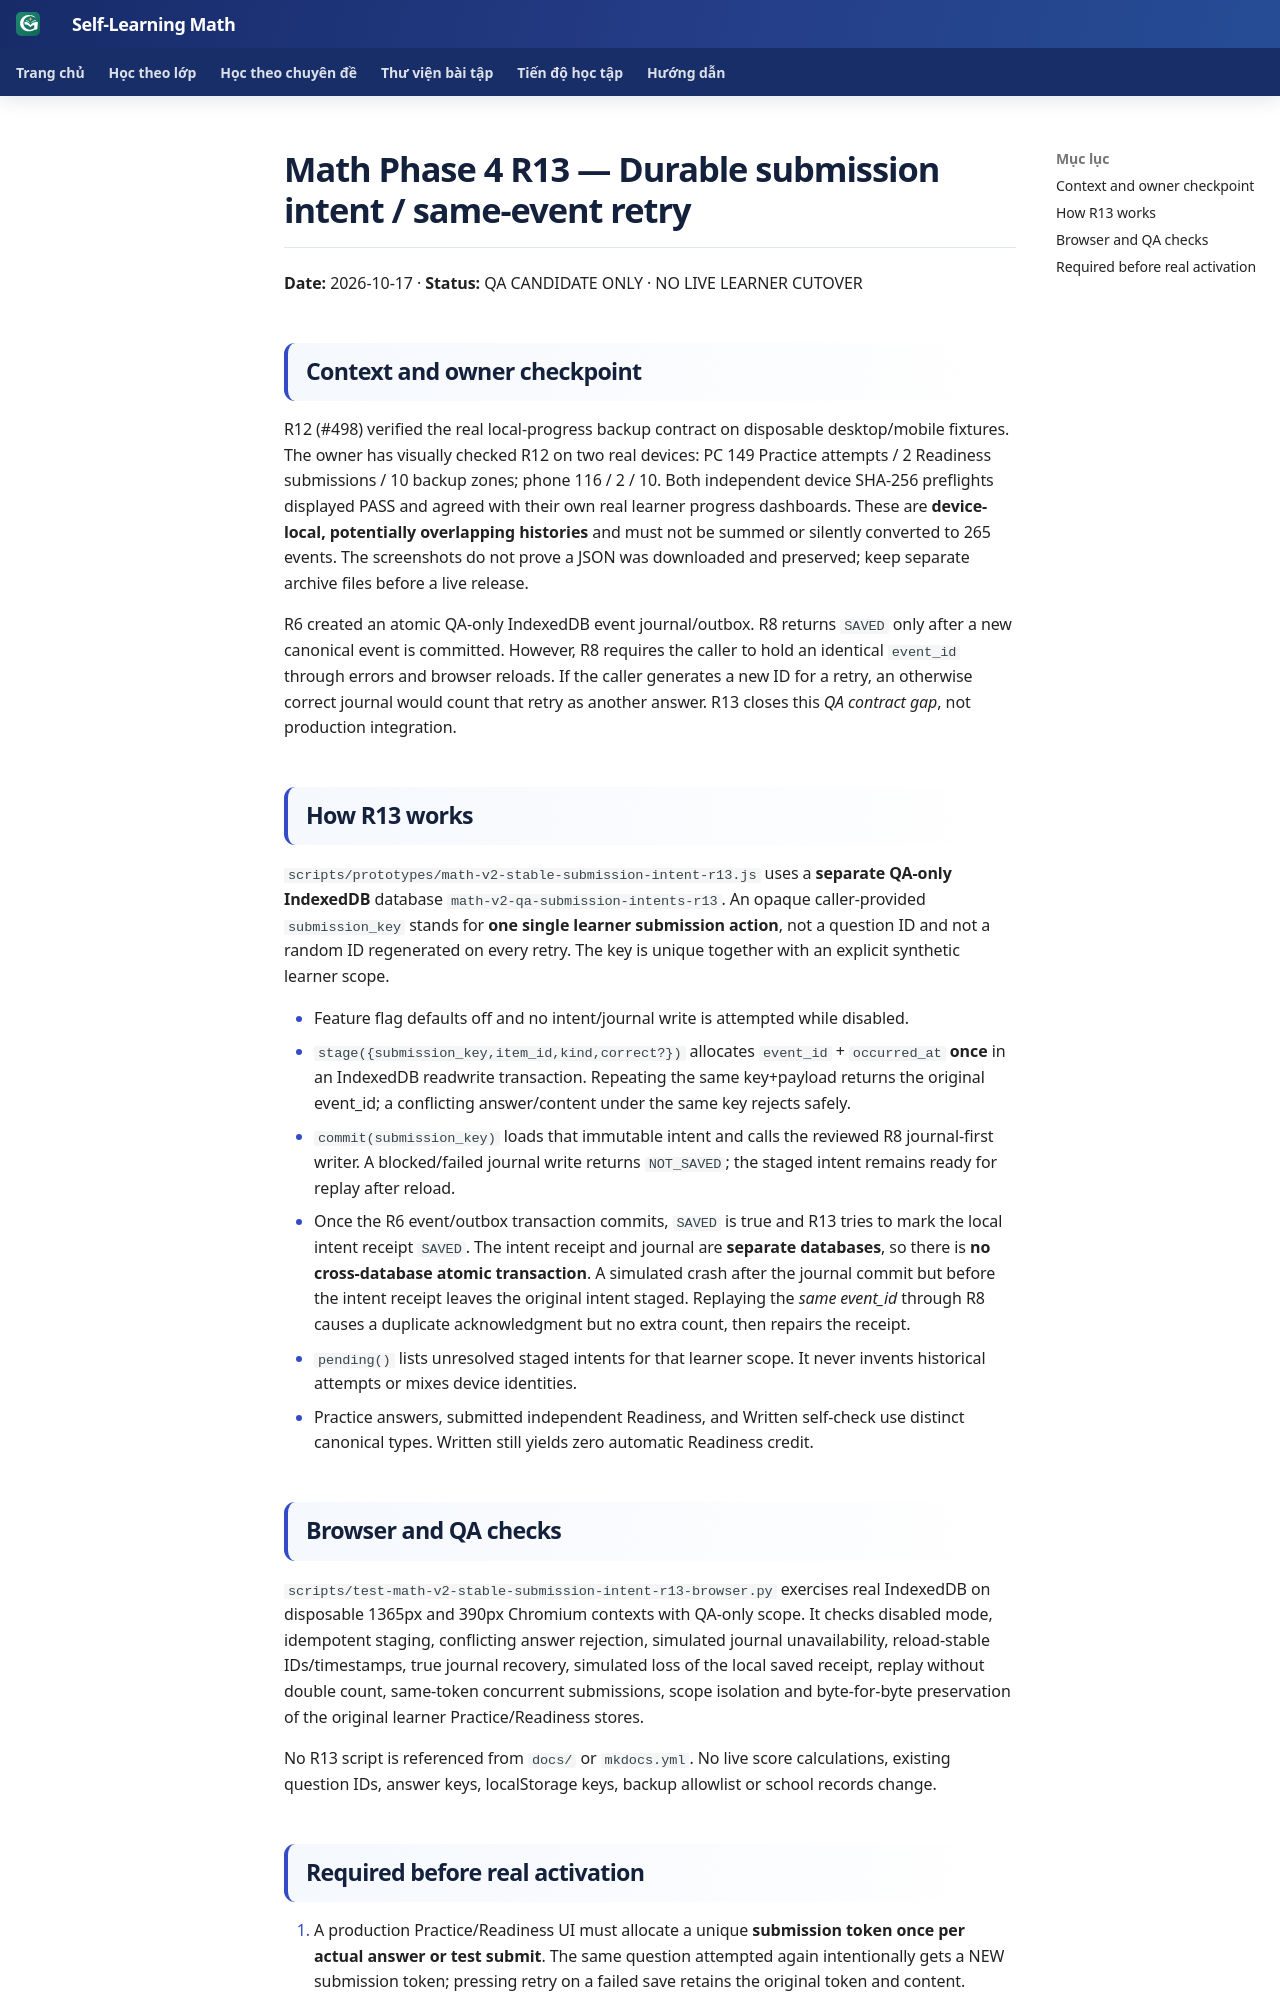

repository: TMA2015/roadmap-toan-thcs · page: collaboration/math-phase4-r13-stable-submission-intent-20261017/index.html · generator: mkdocs

# Math Phase 4 R13 — Durable submission intent / same-event retry

**Date:** 2026-10-17 · **Status:** QA CANDIDATE ONLY · NO LIVE LEARNER CUTOVER

## Context and owner checkpoint

R12 (#498) verified the real local-progress backup contract on disposable desktop/mobile fixtures. The owner has visually checked R12 on two real devices: PC 149 Practice attempts / 2 Readiness submissions / 10 backup zones; phone 116 / 2 / 10. Both independent device SHA-256 preflights displayed PASS and agreed with their own real learner progress dashboards. These are **device-local, potentially overlapping histories** and must not be summed or silently converted to 265 events. The screenshots do not prove a JSON was downloaded and preserved; keep separate archive files before a live release.

R6 created an atomic QA-only IndexedDB event journal/outbox. R8 returns `SAVED` only after a new canonical event is committed. However, R8 requires the caller to hold an identical `event_id` through errors and browser reloads. If the caller generates a new ID for a retry, an otherwise correct journal would count that retry as another answer. R13 closes this *QA contract gap*, not production integration.

## How R13 works

`scripts/prototypes/math-v2-stable-submission-intent-r13.js` uses a **separate QA-only IndexedDB** database `math-v2-qa-submission-intents-r13`. An opaque caller-provided `submission_key` stands for **one single learner submission action**, not a question ID and not a random ID regenerated on every retry. The key is unique together with an explicit synthetic learner scope.

- Feature flag defaults off and no intent/journal write is attempted while disabled.
- `stage({submission_key,item_id,kind,correct?})` allocates `event_id` + `occurred_at` **once** in an IndexedDB readwrite transaction. Repeating the same key+payload returns the original event_id; a conflicting answer/content under the same key rejects safely.
- `commit(submission_key)` loads that immutable intent and calls the reviewed R8 journal-first writer. A blocked/failed journal write returns `NOT_SAVED`; the staged intent remains ready for replay after reload.
- Once the R6 event/outbox transaction commits, `SAVED` is true and R13 tries to mark the local intent receipt `SAVED`. The intent receipt and journal are **separate databases**, so there is **no cross-database atomic transaction**. A simulated crash after the journal commit but before the intent receipt leaves the original intent staged. Replaying the *same event_id* through R8 causes a duplicate acknowledgment but no extra count, then repairs the receipt.
- `pending()` lists unresolved staged intents for that learner scope. It never invents historical attempts or mixes device identities.
- Practice answers, submitted independent Readiness, and Written self-check use distinct canonical types. Written still yields zero automatic Readiness credit.

## Browser and QA checks

`scripts/test-math-v2-stable-submission-intent-r13-browser.py` exercises real IndexedDB on disposable 1365px and 390px Chromium contexts with QA-only scope. It checks disabled mode, idempotent staging, conflicting answer rejection, simulated journal unavailability, reload-stable IDs/timestamps, true journal recovery, simulated loss of the local saved receipt, replay without double count, same-token concurrent submissions, scope isolation and byte-for-byte preservation of the original learner Practice/Readiness stores.

No R13 script is referenced from `docs/` or `mkdocs.yml`. No live score calculations, existing question IDs, answer keys, localStorage keys, backup allowlist or school records change.
